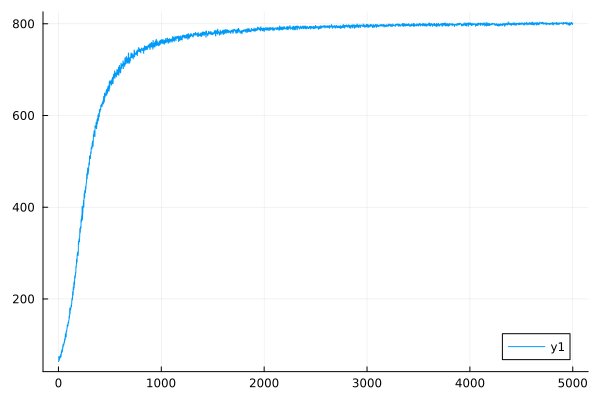

The file beside this chart, header and first rows:
0	63.755394267425004
1	63.73
2	64.32
3	64.29
4	74.42
5	74.38
6	65.81
7	65.79
8	67.23
9	67.21
10	71.42
11	71.39
12	73.31
13	73.28
14	70.77
15	70.74
16	75.39
17	75.35
18	72.32
19	72.29
20	75.31
21	75.28
22	79.08
23	79.05
24	73.42
25	73.39
26	78.48
27	78.45
28	85.49
29	85.45
30	81.74
31	81.7
32	82.53
33	82.49
34	88.76
35	88.72
36	90.45
37	90.41
38	85.7
39	85.66
40	89.66
41	89.62
42	97.77
43	97.73
44	94.09
45	94.05
46	101.7
47	101.6
48	98.67
49	98.63
50	98.89
51	98.85
52	100.5
53	100.5
54	102.5
55	102.5
56	106.8
57	106.7
58	105.1
59	105.1
60	112.7
... 4,940 more rows
